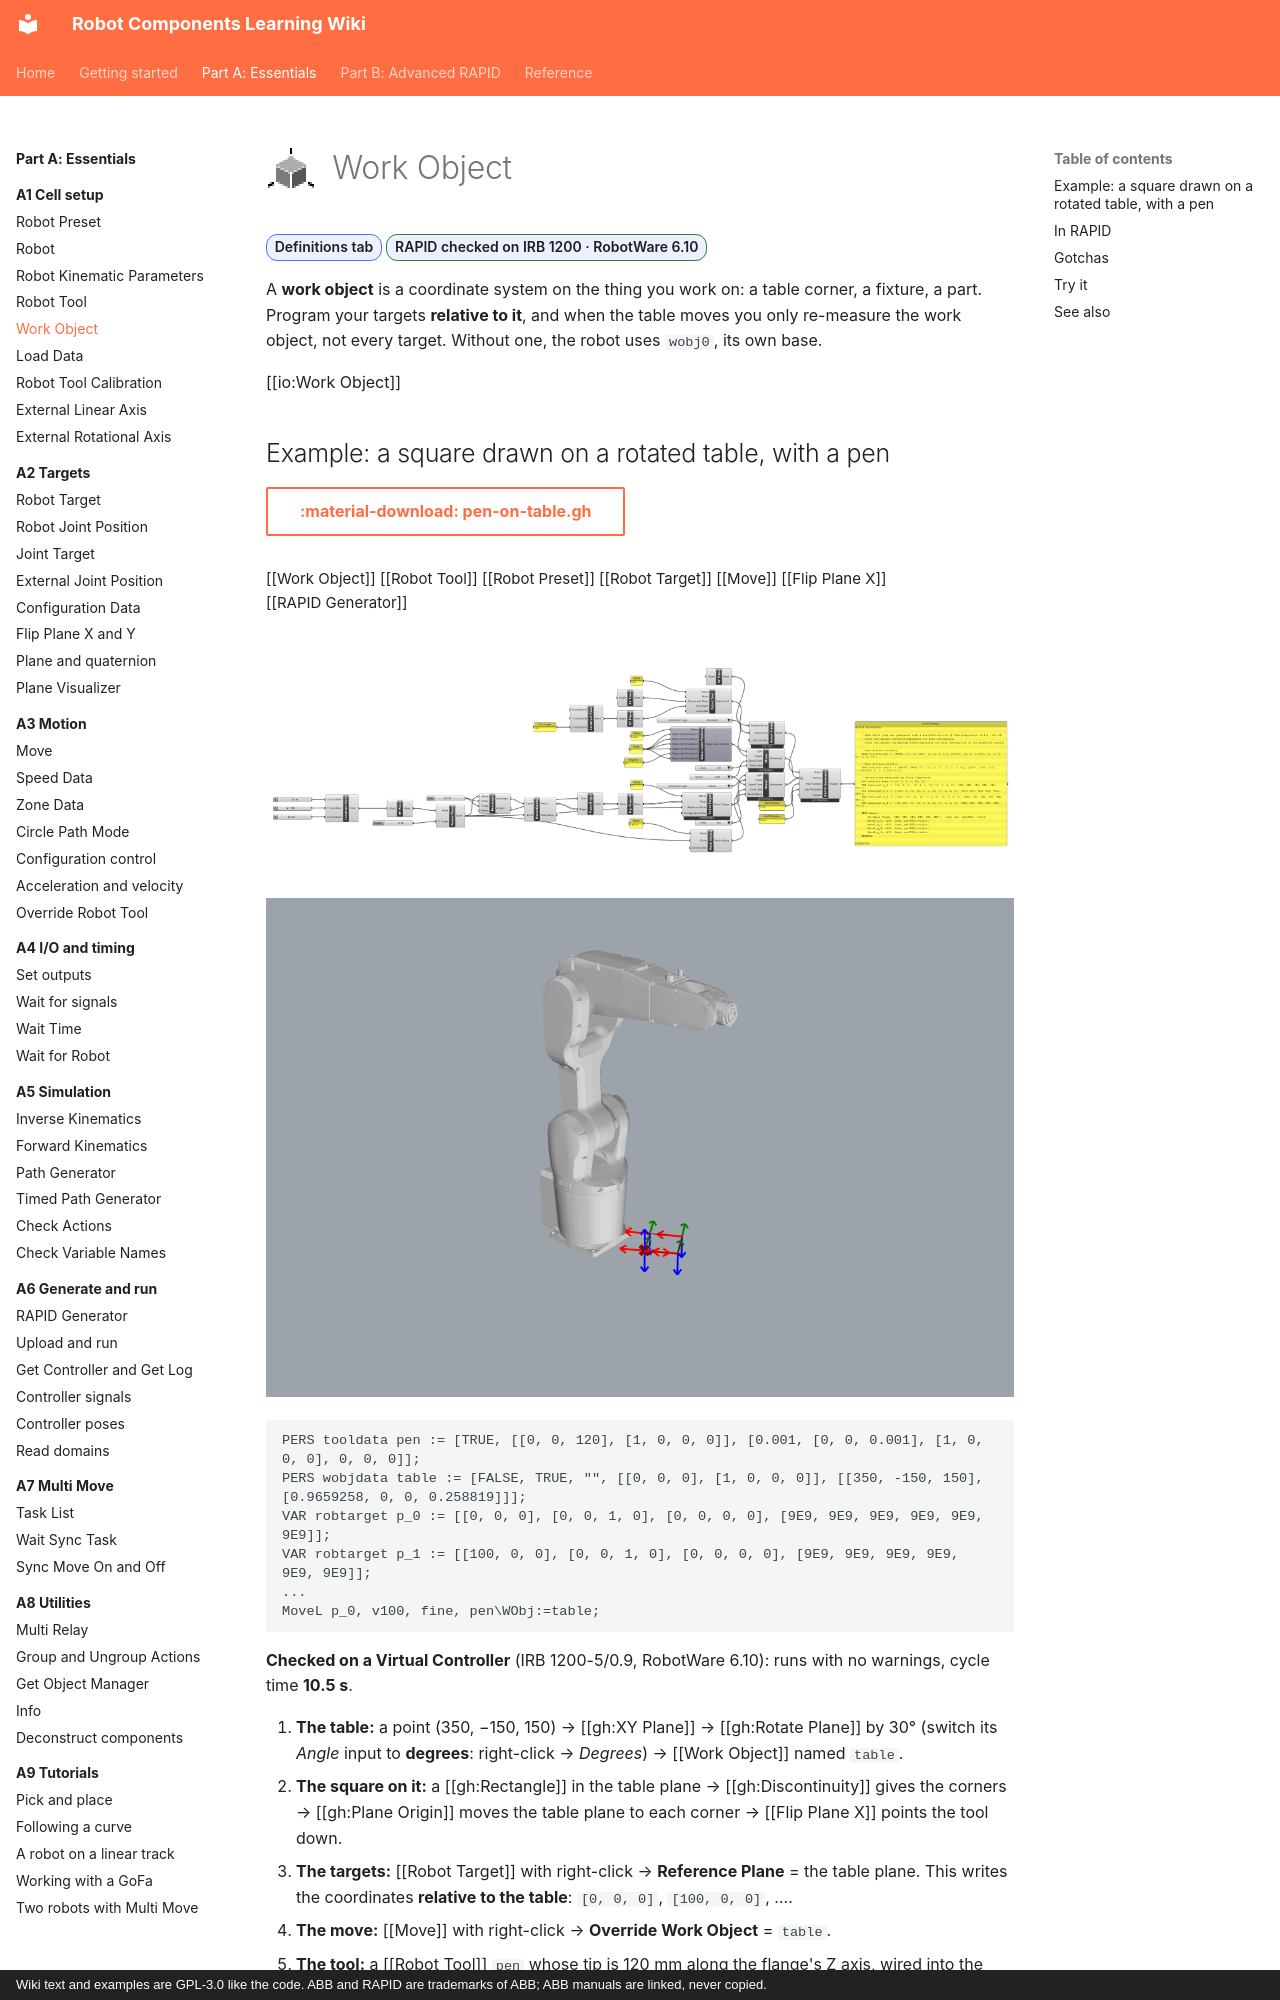

repository: jpdrude/RobotComponents · page: part-a/a1-cell-setup/work-object/index.html · generator: mkdocs · copyright: Wiki text and examples are GPL-3.0 like the code. ABB and RAPID are trademarks of ABB; ABB manuals are linked, never copied.

---
title: Work Object
description: Define a coordinate system on your table or part, and program the robot relative to it.
---

# ![](../../assets/icons/rc/work-object.png){ .rc-icon--title } Work Object

<span class="rc-badge">Definitions tab</span>
<span class="rc-badge rc-badge--verified">RAPID checked on IRB 1200 · RobotWare 6.10</span>

A **work object** is a coordinate system on the thing you work on: a table corner, a
fixture, a part. Program your targets **relative to it**, and when the table moves you only
re-measure the work object, not every target. Without one, the robot uses `wobj0`, its own base.

[[io:Work Object]]
